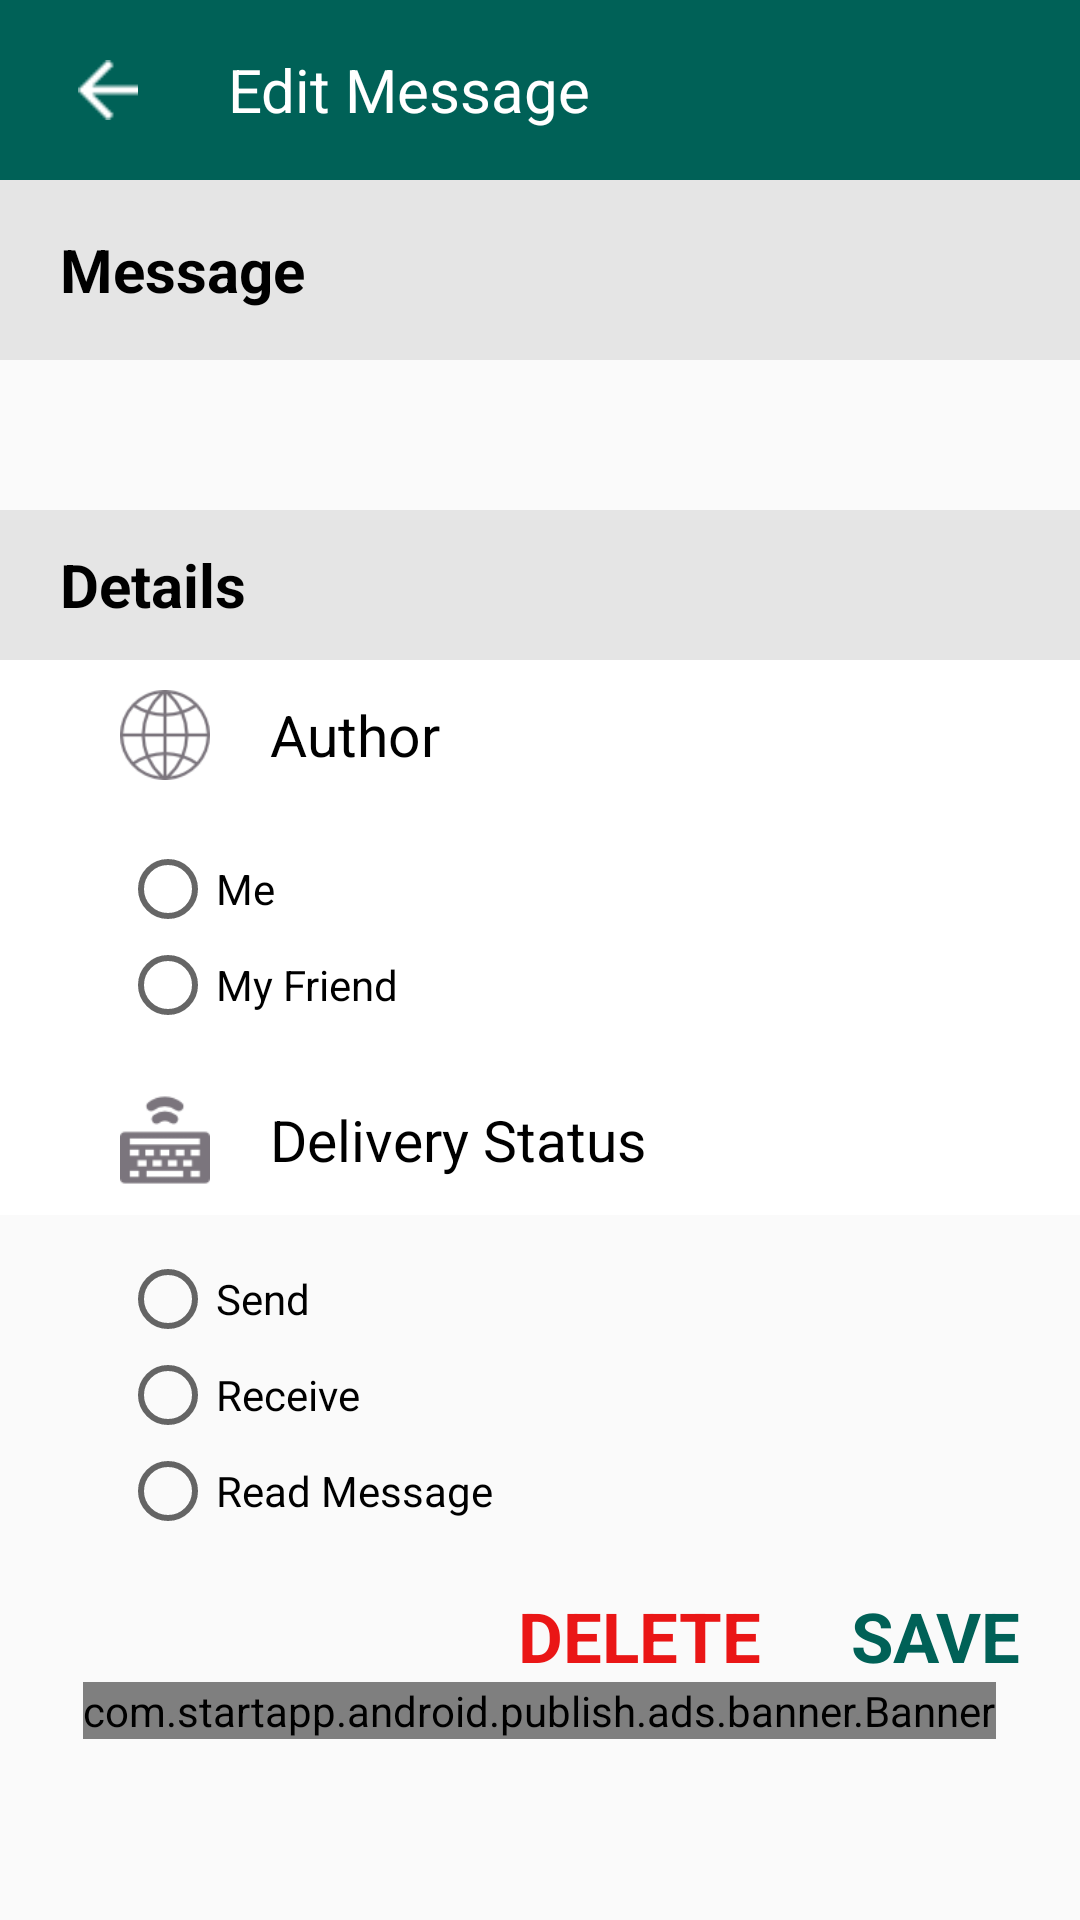

This screen was rendered from an Android layout file. Write that file and the resources it references.
<!-- AndroidManifest.xml: activity theme MyMaterialTheme -->
<!-- res/layout/edit_message.xml -->
<?xml version="1.0" encoding="utf-8"?>
<RelativeLayout xmlns:android="http://schemas.android.com/apk/res/android"
    xmlns:app="http://schemas.android.com/apk/res-auto"
    android:layout_width="fill_parent"
    android:layout_height="fill_parent">

    <LinearLayout
        android:id="@+id/top"
        android:layout_width="fill_parent"
        android:layout_height="60dp">

        <androidx.appcompat.widget.Toolbar
            android:id="@+id/toolbar"
            android:layout_width="fill_parent"
            android:layout_height="60dp"
            android:background="@color/fcolorPrimary"
            android:theme="@style/GalaxyZooThemeToolbarDarkOverflow"
            app:titleTextColor="#ffffffff">

            <LinearLayout
                android:id="@+id/menu"
                android:layout_width="60dp"
                android:layout_height="60dp"
                android:gravity="center|start"
                android:padding="10dp">

                <ImageView
                    android:layout_width="20dp"
                    android:layout_height="30dp"
                    android:src="@drawable/back" />
            </LinearLayout>

            <TextView
                android:id="@+id/toolbar_title"
                android:layout_width="wrap_content"
                android:layout_height="wrap_content"
                android:text="@string/editMessage"
                android:textColor="#ffffffff"
                android:textSize="20sp" />
        </androidx.appcompat.widget.Toolbar>
    </LinearLayout>

    <ScrollView
        android:layout_width="fill_parent"
        android:layout_height="fill_parent"
        android:layout_below="@+id/top">

        <LinearLayout
            android:layout_width="fill_parent"
            android:layout_height="fill_parent"
            android:orientation="vertical">

            <LinearLayout
                android:id="@+id/user_profileSide"
                android:layout_width="fill_parent"
                android:layout_height="wrap_content"
                android:orientation="vertical">

                <LinearLayout
                    android:layout_width="fill_parent"
                    android:layout_height="60dp"
                    android:background="#ffe5e5e5"
                    android:gravity="center_vertical">

                    <TextView
                        android:layout_width="wrap_content"
                        android:layout_height="wrap_content"
                        android:layout_marginStart="20dp"
                        android:text="@string/message"
                        android:textColor="@color/black"
                        android:textSize="20sp"
                        android:textStyle="bold" />
                </LinearLayout>

                <LinearLayout
                    android:layout_width="fill_parent"
                    android:layout_height="50dp"
                    android:gravity="center_vertical">

                    <EditText
                        android:id="@+id/msgedit"
                        android:layout_width="fill_parent"
                        android:layout_height="wrap_content"
                        android:layout_marginStart="40dp"
                        android:background="@null"
                        android:gravity="center_vertical"
                        android:textSize="18sp"
                        android:importantForAutofill="no" />
                </LinearLayout>
            </LinearLayout>

            <LinearLayout
                android:id="@+id/user_lastseen"
                android:layout_width="fill_parent"
                android:layout_height="wrap_content"
                android:orientation="vertical">

                <LinearLayout
                    android:layout_width="fill_parent"
                    android:layout_height="50dp"
                    android:background="#ffe5e5e5"
                    android:gravity="center_vertical">

                    <TextView
                        android:layout_width="wrap_content"
                        android:layout_height="wrap_content"
                        android:layout_marginStart="20dp"
                        android:text="@string/details"
                        android:textColor="@color/black"
                        android:textSize="20sp"
                        android:textStyle="bold" />
                </LinearLayout>

                <LinearLayout
                    android:layout_width="fill_parent"
                    android:layout_height="50dp"
                    android:background="#ffffffff"
                    android:gravity="center_vertical"
                    android:orientation="horizontal">

                    <ImageView
                        android:layout_width="30dp"
                        android:layout_height="30dp"
                        android:layout_marginStart="40dp"
                        android:src="@drawable/online" />

                    <TextView
                        android:layout_width="wrap_content"
                        android:layout_height="wrap_content"
                        android:layout_marginStart="20dp"
                        android:text="@string/author"
                        android:textColor="@color/black"
                        android:textSize="19sp" />
                </LinearLayout>

                <LinearLayout
                    android:layout_width="fill_parent"
                    android:layout_height="85dp"
                    android:background="@color/white"
                    android:gravity="center_vertical">

                    <LinearLayout
                        android:layout_width="fill_parent"
                        android:layout_height="fill_parent"
                        android:layout_marginLeft="0dp"
                        android:layout_marginRight="0dp"
                        android:gravity="center_vertical">

                        <RadioGroup
                            android:id="@+id/senduser"
                            android:layout_width="wrap_content"
                            android:layout_height="wrap_content"
                            android:layout_marginStart="40dp">

                            <RadioButton
                                android:id="@+id/me"
                                android:layout_width="wrap_content"
                                android:layout_height="wrap_content"
                                android:text="@string/my" />

                            <RadioButton
                                android:id="@+id/myfriend"
                                android:layout_width="wrap_content"
                                android:layout_height="wrap_content"
                                android:text="@string/myFriend" />
                        </RadioGroup>
                    </LinearLayout>
                </LinearLayout>

                <LinearLayout
                    android:layout_width="fill_parent"
                    android:layout_height="50dp"
                    android:background="#ffffffff"
                    android:gravity="center_vertical"
                    android:orientation="horizontal">

                    <ImageView
                        android:layout_width="30dp"
                        android:layout_height="30dp"
                        android:layout_marginStart="40dp"
                        android:src="@drawable/typing" />

                    <TextView
                        android:layout_width="wrap_content"
                        android:layout_height="wrap_content"
                        android:layout_marginStart="20dp"
                        android:text="@string/deliveryStatus"
                        android:textColor="@color/black"
                        android:textSize="19sp" />
                </LinearLayout>

                <LinearLayout
                    android:layout_width="fill_parent"
                    android:layout_height="120dp"
                    android:orientation="horizontal">

                    <LinearLayout
                        android:layout_width="fill_parent"
                        android:layout_height="fill_parent"
                        android:gravity="center_vertical">

                        <RadioGroup
                            android:id="@+id/messagestatus"
                            android:layout_width="wrap_content"
                            android:layout_height="wrap_content"
                            android:layout_marginStart="40dp">

                            <RadioButton
                                android:id="@+id/send"
                                android:layout_width="wrap_content"
                                android:layout_height="wrap_content"
                                android:text="@string/send" />

                            <RadioButton
                                android:id="@+id/receive"
                                android:layout_width="wrap_content"
                                android:layout_height="wrap_content"
                                android:text="@string/receive" />

                            <RadioButton
                                android:id="@+id/read"
                                android:layout_width="wrap_content"
                                android:layout_height="wrap_content"
                                android:text="@string/readMessage" />
                        </RadioGroup>
                    </LinearLayout>
                </LinearLayout>
            </LinearLayout>

            <RelativeLayout
                android:layout_width="wrap_content"
                android:layout_height="wrap_content"
                android:layout_marginTop="5dp"
                android:orientation="horizontal">

                <TextView
                    android:id="@+id/edit_usermessage"
                    android:layout_width="wrap_content"
                    android:layout_height="fill_parent"
                    android:layout_alignParentEnd="true"
                    android:gravity="right"
                    android:paddingRight="20dp"
                    android:text="@string/save"
                    android:textColor="@color/fcolorPrimary"
                    android:textSize="23sp"
                    android:textStyle="bold" />

                <TextView
                    android:id="@+id/delete_usermessage"
                    android:layout_width="fill_parent"
                    android:layout_height="fill_parent"
                    android:layout_toStartOf="@+id/edit_usermessage"
                    android:gravity="end"
                    android:paddingRight="30dp"
                    android:text="@string/delete"
                    android:textColor="#ffea1616"
                    android:textSize="23sp"
                    android:textStyle="bold" />
            </RelativeLayout>

            <LinearLayout
                android:id="@+id/admob"
                android:layout_width="fill_parent"
                android:layout_height="wrap_content"
                android:gravity="center"
                android:orientation="vertical" >
                <com.startapp.android.publish.ads.banner.Banner
                    android:id="@+id/startAppBanner"
                    android:layout_width="wrap_content"
                    android:layout_height="wrap_content" />
            </LinearLayout>
        </LinearLayout>
    </ScrollView>
</RelativeLayout>
<!-- resources referenced by this layout -->
<resources>
  <color name="black">#ff000000</color>
  <color name="fcolorPrimary">#ff006157</color>
  <color name="white">#ffffffff</color>
  <!-- drawable back: png bitmap (drawable, 138 bytes) -->
  <!-- drawable online: png bitmap (drawable, 2461 bytes) -->
  <!-- drawable typing: png bitmap (drawable, 1205 bytes) -->
  <string name="author">Author</string>
  <string name="delete">DELETE</string>
  <string name="deliveryStatus">Delivery Status</string>
  <string name="details">Details</string>
  <string name="editMessage">Edit Message</string>
  <string name="message">Message</string>
  <string name="my">Me</string>
  <string name="myFriend">My Friend</string>
  <string name="readMessage">Read Message</string>
  <string name="receive">Receive</string>
  <string name="save">SAVE</string>
  <string name="send">Send</string>
  <style name="GalaxyZooThemeToolbarDarkOverflow" parent="@style/Theme.AppCompat.Light.DarkActionBar">
          <item name="android:actionOverflowButtonStyle">@style/Widget.ActionButton.Overflow</item>
          <item name="colorPrimary">@color/colorPrimary</item>
          <item name="windowActionBar">false</item>
      </style>
  <style name="MyMaterialTheme" parent="@style/Theme.AppCompat.Light.DarkActionBar">
          <item name="colorAccent">@color/fcolorAccent</item>
          <item name="colorPrimary">@color/fcolorPrimary</item>
          <item name="colorPrimaryDark">@color/fcolorPrimaryDark</item>
          <item name="windowActionBar">false</item>
          <item name="windowNoTitle">true</item>
      </style>
  <style name="Widget.ActionButton.Overflow" parent="@android:style/Widget.Holo.ActionButton.Overflow">
          <item name="android:color">#ffffffff</item>
      </style>
  <color name="colorPrimary">#fd1e8e</color>
  <color name="fcolorAccent">#ff000000</color>
  <color name="fcolorPrimaryDark">#ff005047</color>
</resources>
